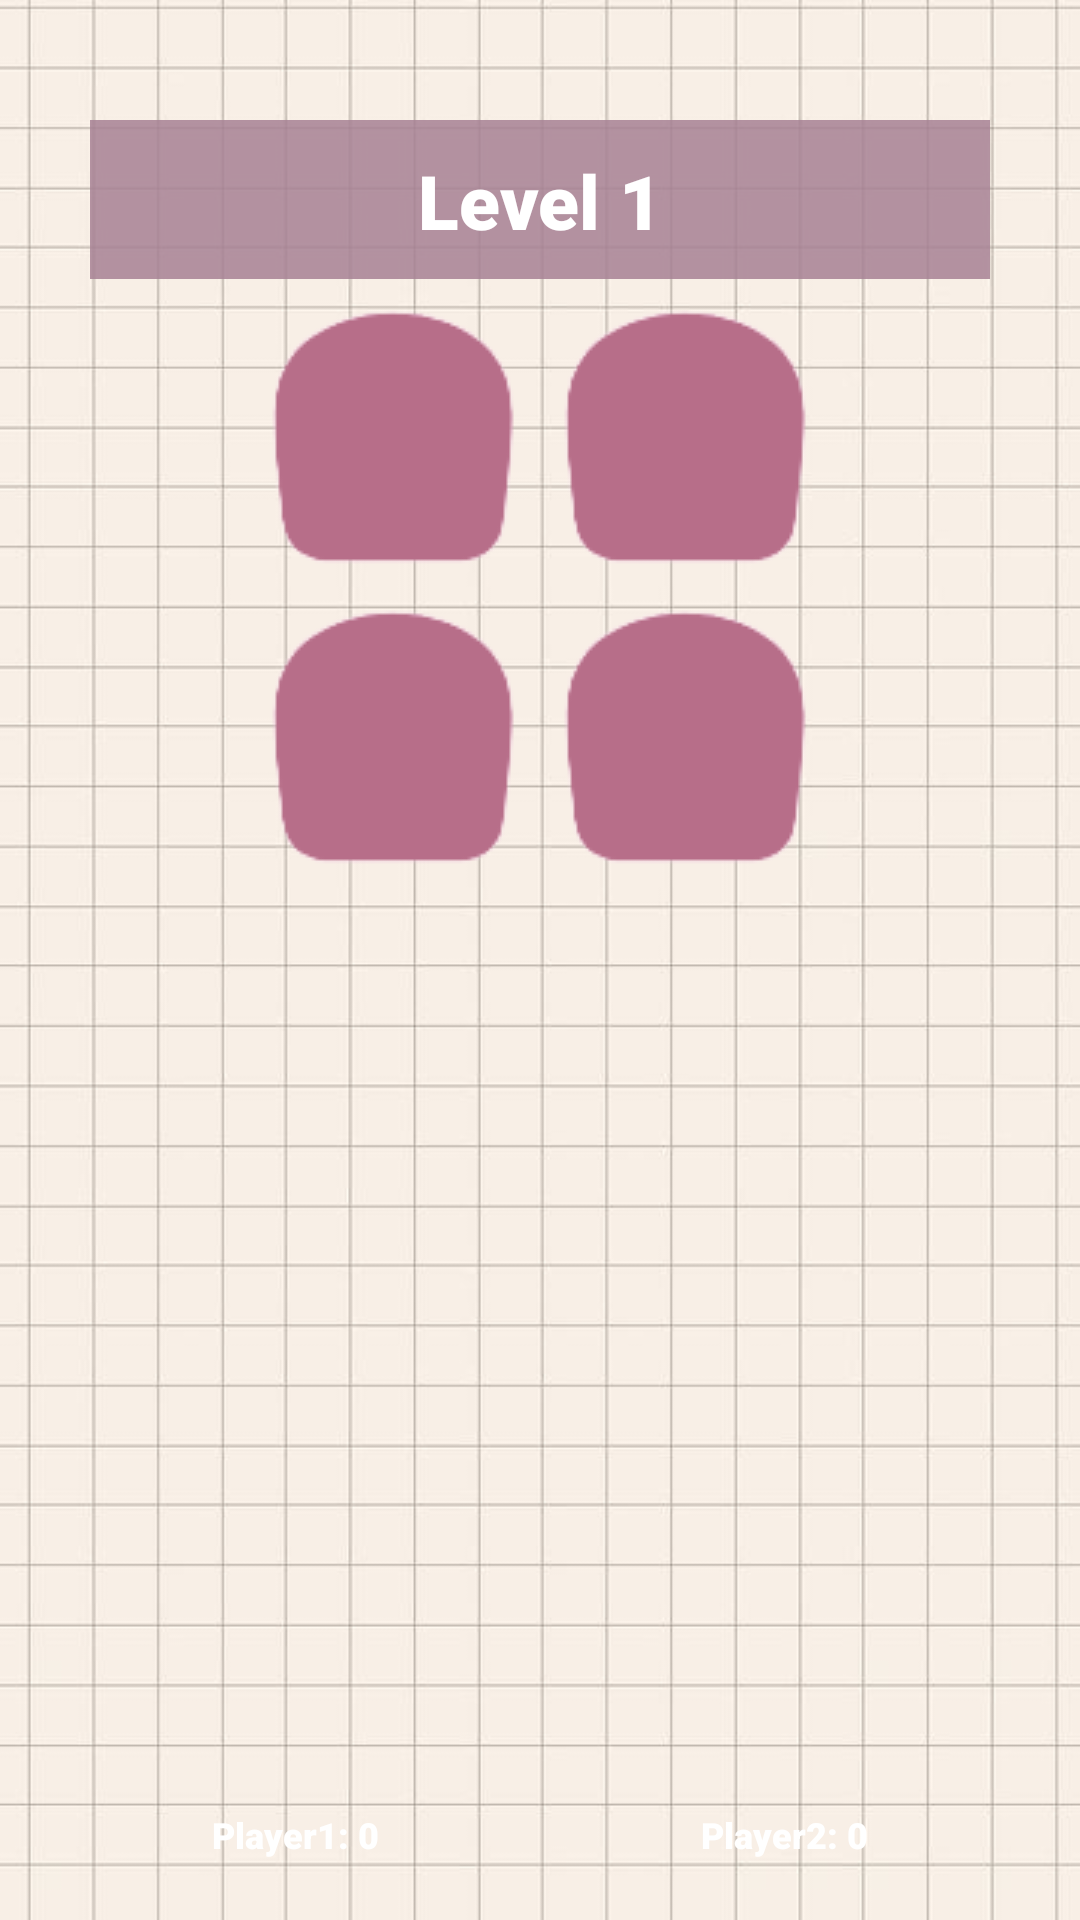

Produce the Android XML layout that renders to this screen, including the resource entries it uses.
<!-- AndroidManifest.xml: application theme Theme.MemorGame -->
<!-- res/layout/activity_main3.xml -->
<?xml version="1.0" encoding="utf-8"?>
<LinearLayout xmlns:android="http://schemas.android.com/apk/res/android"
    xmlns:app="http://schemas.android.com/apk/res-auto"
    xmlns:tools="http://schemas.android.com/tools"
    android:layout_width="match_parent"
    android:layout_height="match_parent"
    android:background="@drawable/white"
    android:orientation="vertical"
    tools:context=".MainActivity">

    <LinearLayout
        android:layout_width="match_parent"
        android:layout_height="match_parent"
        android:orientation="vertical">

        <LinearLayout
            android:layout_width="match_parent"
            android:layout_height="73dp"
            android:layout_marginTop="20dp"
            android:orientation="vertical">

            <TextView
                android:id="@+id/textView"
                android:layout_width="match_parent"
                android:layout_height="wrap_content"
                android:fontFamily="sans-serif-black"
                android:gravity="center"
                android:layout_marginTop="20dp"
                android:layout_marginRight="30dp"
                android:layout_marginLeft="30dp"
                android:text="Level 1"
                android:textColor="@color/white"
                android:background="#d9A78295"
                android:textSize="25sp"
                android:padding="10dp"
                android:textStyle="bold" />

        </LinearLayout>

        <LinearLayout
            android:layout_width="match_parent"
            android:layout_height="480dp"
            android:orientation="vertical"
            android:gravity="center">

            <include
                layout="@layout/images3"
                android:layout_width="match_parent"
                android:layout_height="480dp"
                android:layout_marginLeft="20dp"
                android:layout_marginTop="10dp"
                android:layout_marginRight="20dp"
                android:layout_marginBottom="5dp"
                android:gravity="center"
                tools:layout_editor_absoluteX="0dp"
                tools:layout_editor_absoluteY="30dp" />
        </LinearLayout>

        <LinearLayout
            android:layout_width="match_parent"
            android:layout_height="wrap_content"
            android:orientation="horizontal"
            android:layout_marginTop="10dp"
            android:gravity="center">

            <TextView
                android:id="@+id/tv_p1"
                android:layout_width="153dp"
                android:layout_height="67dp"
                android:layout_marginRight="10dp"
                android:layout_marginLeft="10dp"
                android:background="@drawable/edit_text_bg"
                android:backgroundTint="#d9A78295"
                android:fontFamily="sans-serif-black"
                android:gravity="center"
                android:padding="20dp"
                android:text="Player1: 0"
                android:textColor="@color/white"
                android:textSize="12sp"
                android:textStyle="bold" />

            <TextView
                android:id="@+id/tv_p2"
                android:layout_width="153dp"
                android:layout_height="67dp"
                android:layout_marginRight="10dp"
                android:background="@drawable/edit_text_bg"
                android:backgroundTint="#d9A78295"
                android:fontFamily="sans-serif-black"
                android:gravity="center"
                android:padding="20dp"
                android:text="Player2: 0"
                android:textColor="@color/white"
                android:textSize="12sp"
                android:textStyle="bold" />
        </LinearLayout>
    </LinearLayout>
</LinearLayout>
<!-- res/layout/images3.xml (included above) -->
<?xml version="1.0" encoding="utf-8"?>
<LinearLayout
    xmlns:android="http://schemas.android.com/apk/res/android"
    android:layout_width="match_parent"
    android:layout_height="match_parent"
    android:layout_weight="3"
    android:orientation="vertical">

    <LinearLayout
        android:layout_width="match_parent"
        android:layout_height="200dp"
        android:orientation="vertical">

        <LinearLayout
            android:layout_width="match_parent"
            android:layout_height="10dp"
            android:layout_weight="1"
            android:gravity="center"
            android:orientation="horizontal"
            android:weightSum="4">

            <ImageView
                android:id="@+id/iv_11"
                android:layout_width="35dp"
                android:layout_height="100dp"
                android:layout_weight="1"
                android:scaleType="centerInside"
                android:src="@drawable/kotak" />

            <ImageView
                android:id="@+id/iv_12"
                android:layout_width="35dp"
                android:layout_height="100dp"
                android:layout_weight="1"
                android:scaleType="centerInside"
                android:src="@drawable/kotak" />
        </LinearLayout>

        <LinearLayout
            android:layout_width="match_parent"
            android:layout_height="10dp"
            android:layout_weight="1"
            android:gravity="center"
            android:orientation="horizontal"
            android:weightSum="4">

            <ImageView
                android:id="@+id/iv_21"
                android:layout_width="35dp"
                android:layout_height="100dp"
                android:layout_weight="1"
                android:scaleType="centerInside"
                android:src="@drawable/kotak" />

            <ImageView
                android:id="@+id/iv_22"
                android:layout_width="35dp"
                android:layout_height="100dp"
                android:layout_weight="1"
                android:scaleType="centerInside"
                android:src="@drawable/kotak" />

        </LinearLayout>
    </LinearLayout>
</LinearLayout>
<!-- resources referenced by this layout -->
<resources>
  <!-- drawable kotak: png bitmap (drawable, 2452 bytes) -->
  <!-- drawable white: jpg bitmap (drawable, 51538 bytes) -->
  <style name="Theme.MemorGame" parent="Theme.MaterialComponents.DayNight.NoActionBar">
          
          <item name="colorPrimary">@color/purple_500</item>
          <item name="colorPrimaryVariant">@color/purple_700</item>
          <item name="colorOnPrimary">@color/white</item>
          
          <item name="colorSecondary">@color/teal_200</item>
          <item name="colorSecondaryVariant">@color/teal_700</item>
          <item name="colorOnSecondary">@color/black</item>
          
          <item name="android:statusBarColor" tools:targetApi="l">?attr/colorPrimaryVariant</item>
          
      </style>
  <!-- not gathered from this repository: default colours our renderer supplied (Android Studio template values) -->
  <color name="purple_500">#FF6200EE</color>
  <color name="purple_700">#FF3700B3</color>
  <color name="teal_200">#FF03DAC5</color>
  <color name="teal_700">#FF018786</color>
  <color name="black">#FF000000</color>
  <color name="white">#FFFFFFFF</color>
</resources>
